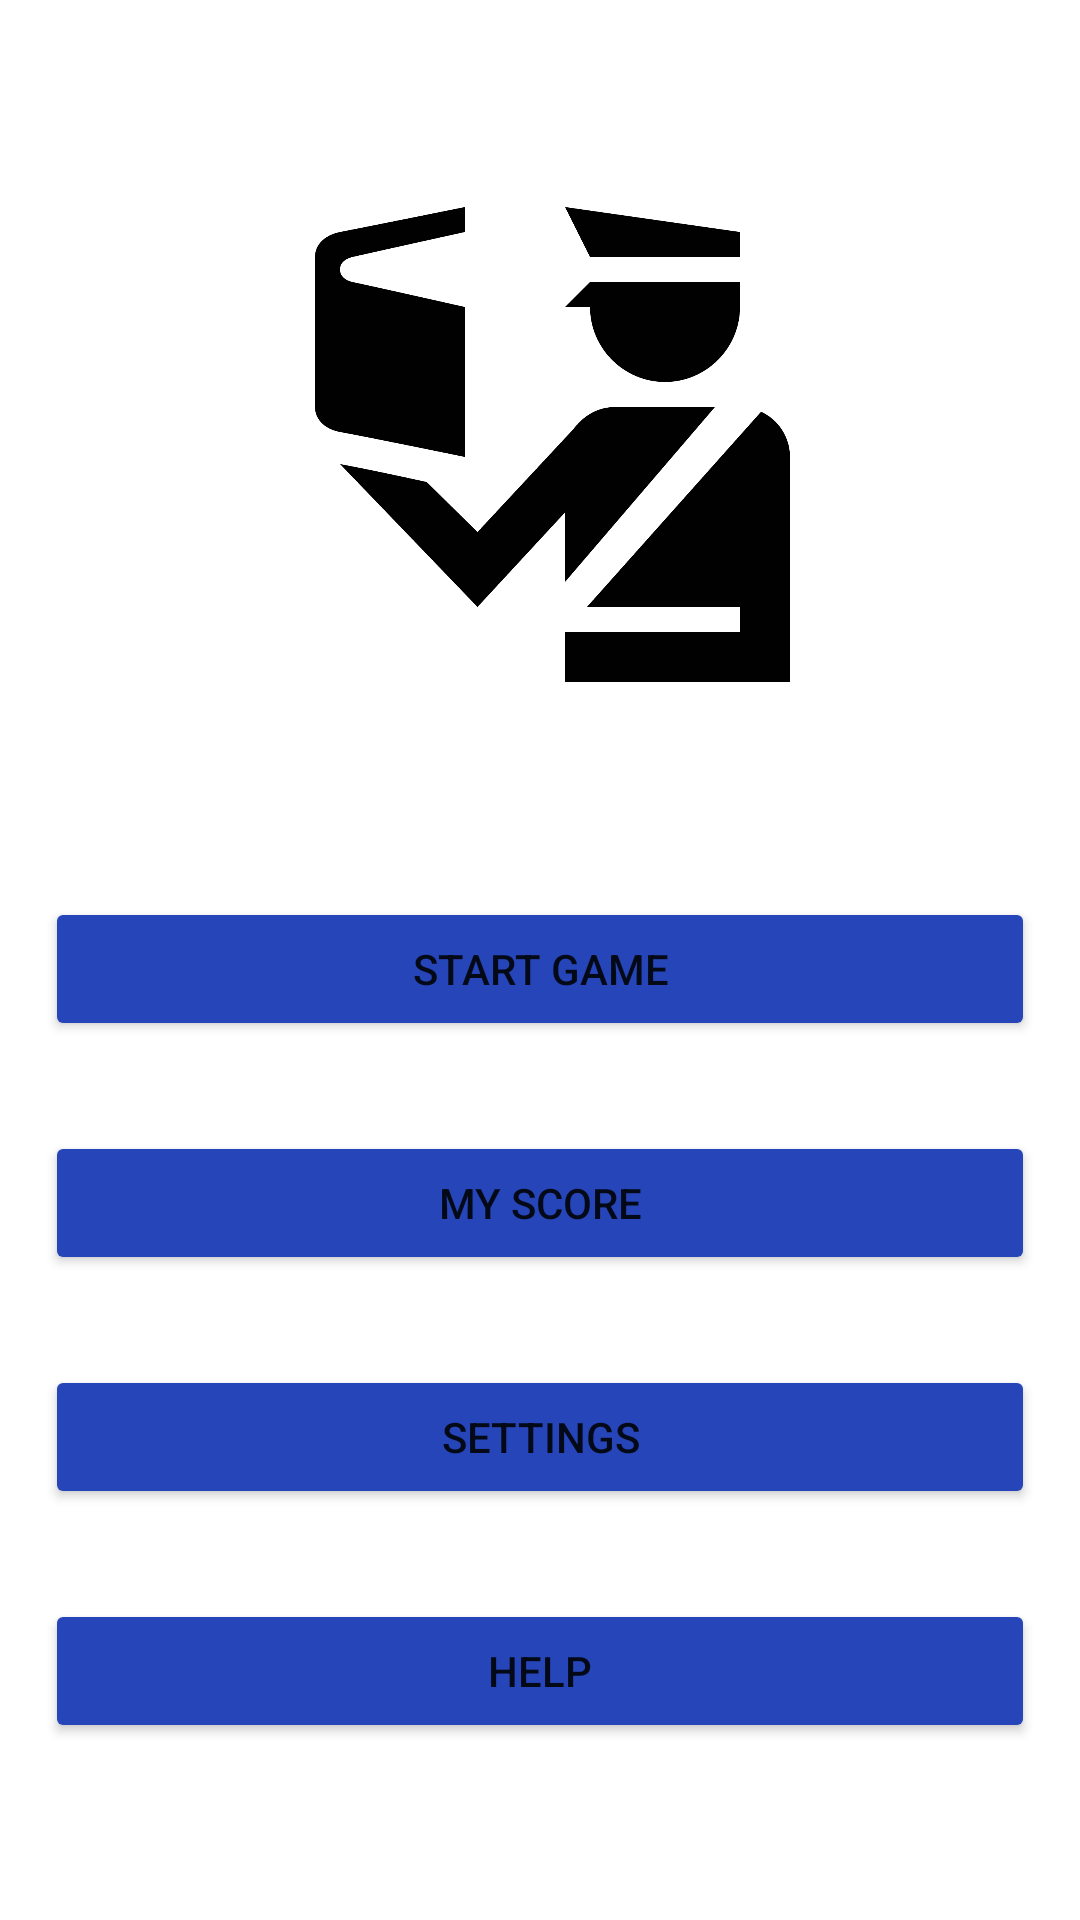

Produce the Android XML layout that renders to this screen, including the resource entries it uses.
<!-- AndroidManifest.xml: application theme Theme.Control -->
<!-- res/layout/fragment_start_game.xml -->
<?xml version="1.0" encoding="utf-8"?>
<LinearLayout xmlns:android="http://schemas.android.com/apk/res/android"
    xmlns:app="http://schemas.android.com/apk/res-auto"
    xmlns:tools="http://schemas.android.com/tools"
    android:layout_width="match_parent"
    android:layout_height="match_parent"
    tools:context=".StartGameFragment"
    android:gravity="center"
    android:orientation="vertical"
    >


    <ImageView
        android:id="@+id/imageView2"
        android:layout_width="200dp"
        android:layout_height="200dp"
        android:layout_marginBottom="40dp"
        android:src="@drawable/logo" />

    <Button
        android:id="@+id/start_game"
        android:layout_margin="15dp"
        android:layout_width="match_parent"
        android:backgroundTint="#2545B8"
        android:layout_height="wrap_content"
        android:text="@string/start_game" />

    <Button
        android:id="@+id/my_score"
        android:layout_margin="15dp"
        android:backgroundTint="#2545B8"
        android:layout_width="match_parent"
        android:layout_height="wrap_content"
        android:text="@string/My_score" />

    <Button
        android:id="@+id/settings"
        android:layout_margin="15dp"
        android:backgroundTint="#2545B8"
        android:layout_width="match_parent"
        android:layout_height="wrap_content"
        android:text="@string/settings" />

    <Button
        android:id="@+id/help"
        android:layout_margin="15dp"
        android:backgroundTint="#2545B8"
        android:layout_width="match_parent"
        android:layout_height="wrap_content"
        android:text="@string/help" />

</LinearLayout>
<!-- resources referenced by this layout -->
<resources>
  <!-- drawable logo: png bitmap (drawable, 22439 bytes) -->
  <string name="My_score">My score </string>
  <string name="help">Help </string>
  <string name="settings">Settings </string>
  <string name="start_game">Start game </string>
  <style name="Theme.Control" parent="Theme.MaterialComponents.DayNight.NoActionBar">
          
          <item name="colorPrimary">@color/purple_500</item>
          <item name="colorPrimaryVariant">@color/purple_700</item>
          <item name="colorOnPrimary">@color/white</item>
          
          <item name="colorSecondary">@color/teal_200</item>
          <item name="colorSecondaryVariant">@color/teal_700</item>
          <item name="colorOnSecondary">@color/black</item>
          
          <item name="android:statusBarColor">?attr/colorPrimaryVariant</item>
          
      </style>
  <color name="purple_500">#FF6200EE</color>
  <color name="purple_700">#FF3700B3</color>
  <color name="white">#FFFFFFFF</color>
  <color name="teal_200">#FF03DAC5</color>
  <color name="teal_700">#FF018786</color>
  <color name="black">#FF000000</color>
</resources>
